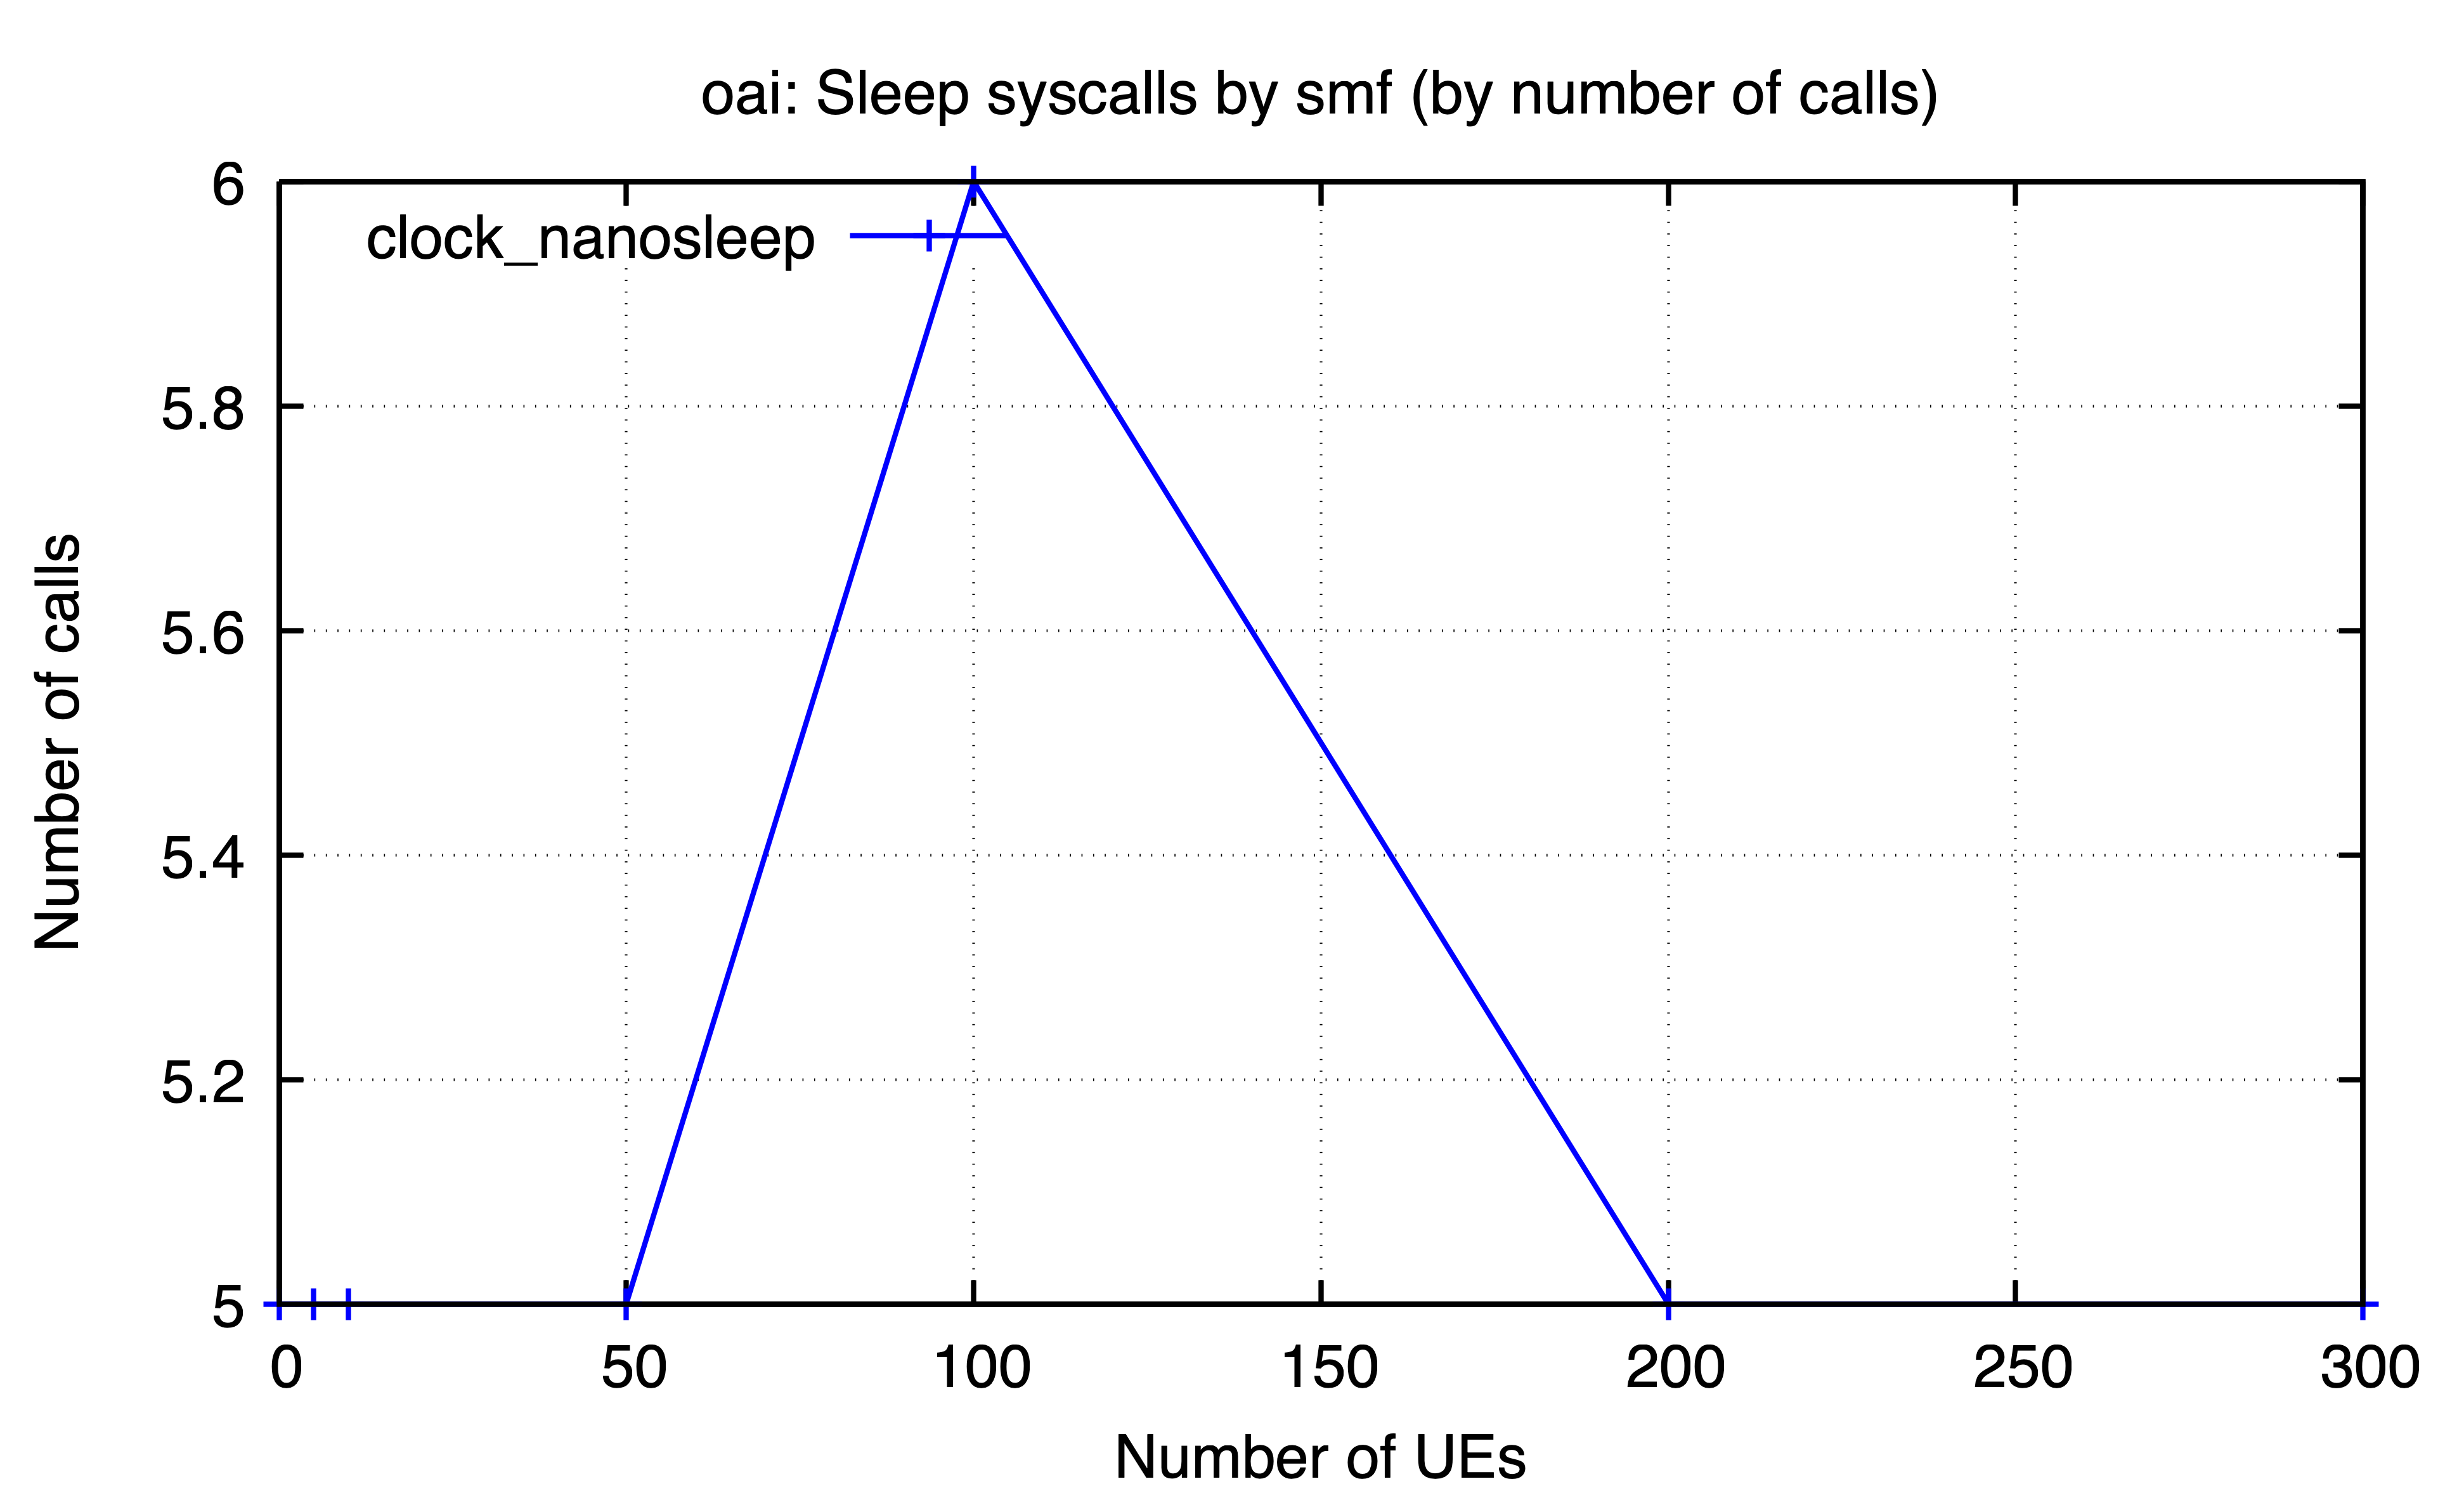

The file beside this chart, header and first rows:
ues, clock_nanosleep
0, 5
5, 5
10, 5
50, 5
100, 6
200, 5
300, 5
